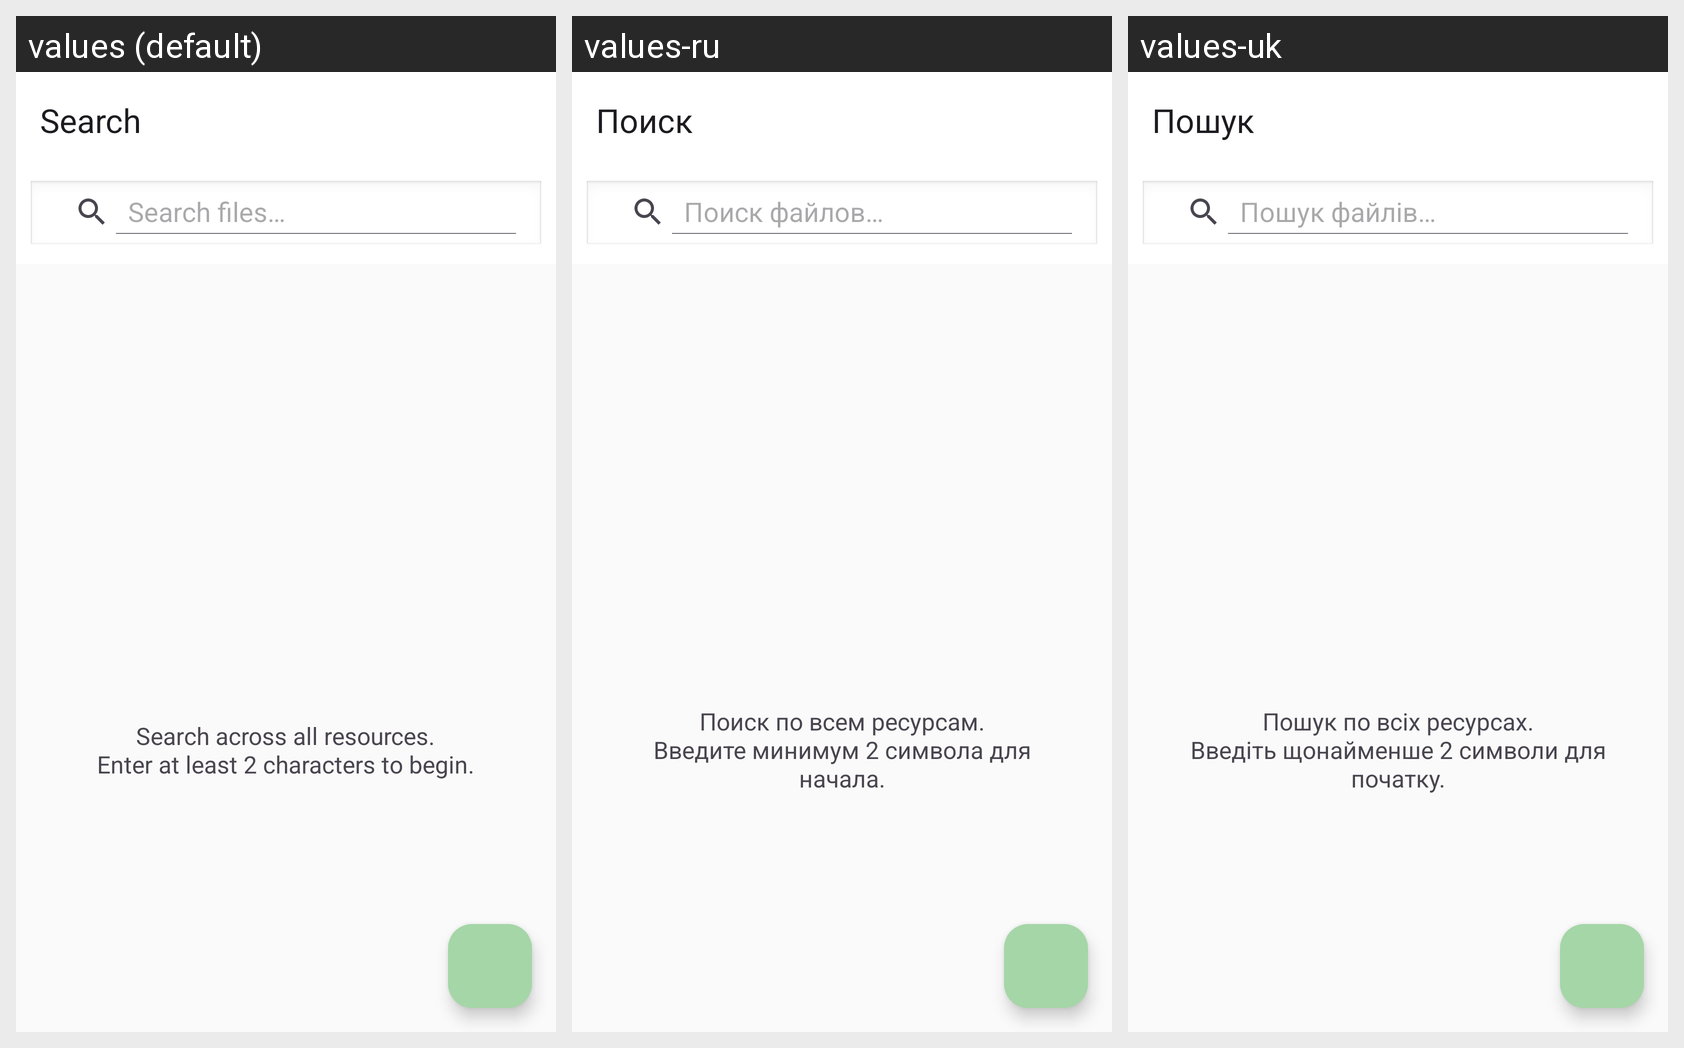

Strings drawn on this Android screen and how each of the app's shown locales translates them:
Android screen res/layout/activity_search.xml rendered under 3 locales, left to right: values (default), values-ru, values-uk. Device: Nexus 5 (rendered at 1080×1920; each locale shown at half size, 540×960, under a caption strip naming it); theme Theme.FastMediaSorter.
Strings drawn on this screen, with the default value and each locale's value (text and hints the layout hard-codes, and strings that could not be matched under every locale, appear in the picture but are not listed):

search_title
  values: Search
  values-ru: Поиск
  values-uk: Пошук

search_hint
  values: Search files…
  values-ru: Поиск файлов…
  values-uk: Пошук файлів…

search_initial_message
  values: Search across all resources.
      Enter at least 2 characters to begin.
  values-ru: Поиск по всем ресурсам.
      Введите минимум 2 символа для начала.
  values-uk: Пошук по всіх ресурсах.
      Введіть щонайменше 2 символи для початку.
